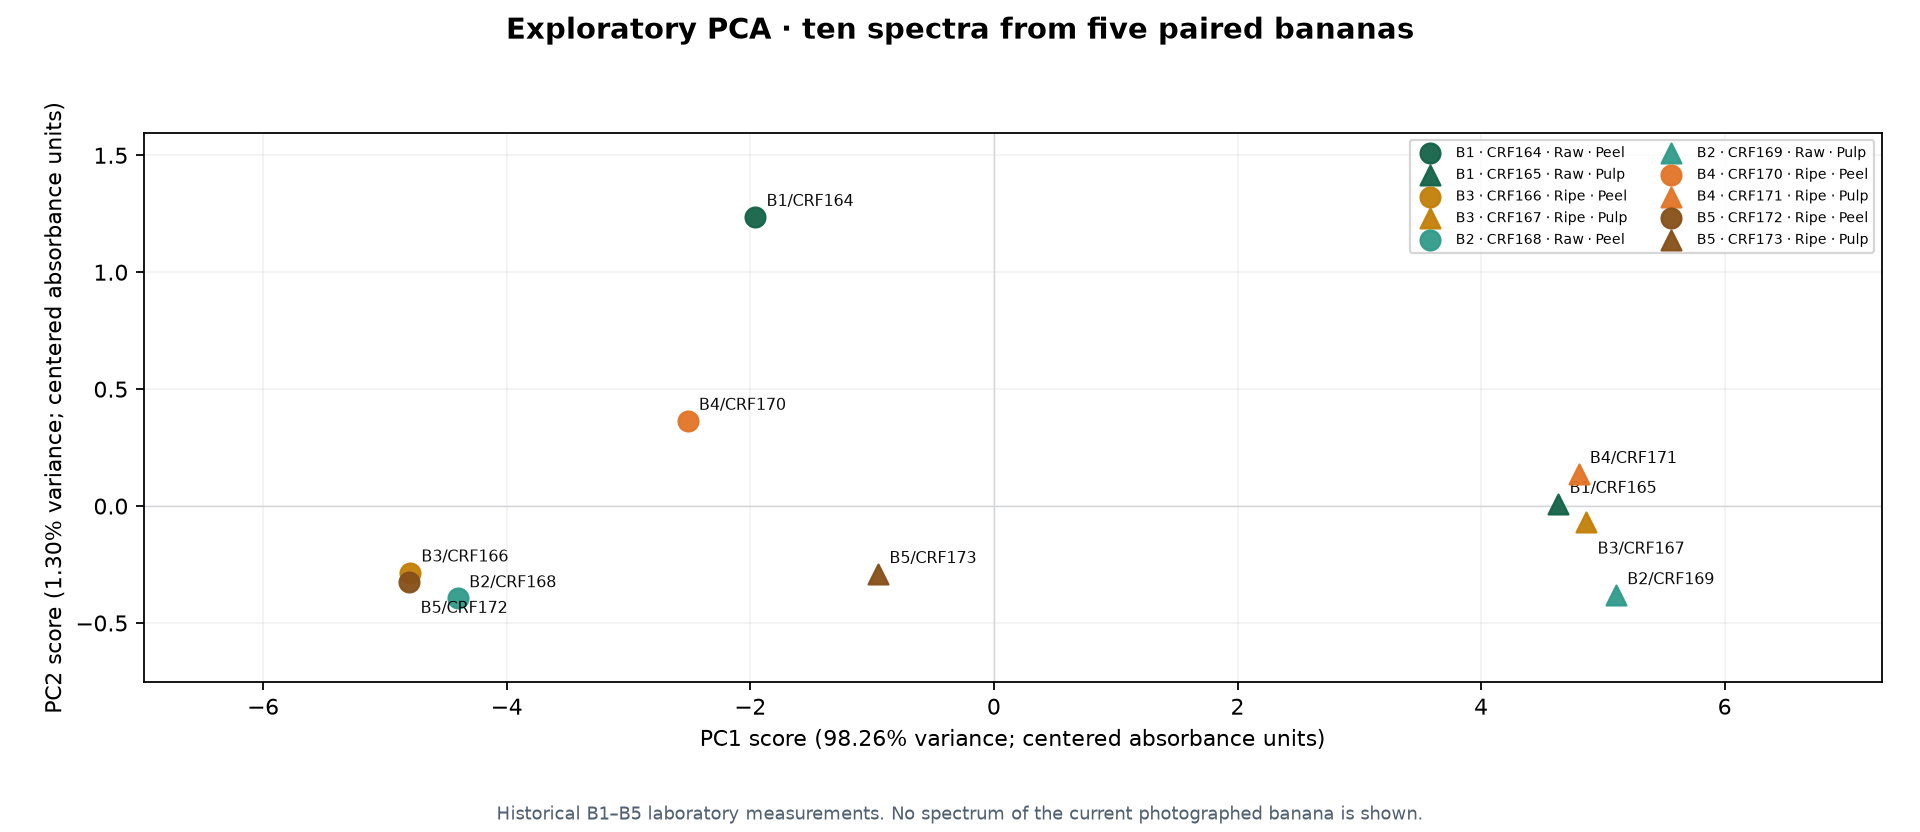

The file beside this chart, header and first rows:
crf_id, banana_id, ripeness, tissue, PC1, PC2
CRF164, B1, Raw, Peel, -1.958, 1.236
CRF165, B1, Raw, Pulp, 4.635, 0.008764
CRF166, B3, Ripe, Peel, -4.792, -0.2846
CRF167, B3, Ripe, Pulp, 4.865, -0.07024
CRF168, B2, Raw, Peel, -4.399, -0.3946
CRF169, B2, Raw, Pulp, 5.109, -0.3814
CRF170, B4, Ripe, Peel, -2.513, 0.3641
CRF171, B4, Ripe, Pulp, 4.802, 0.1367
CRF172, B5, Ripe, Peel, -4.799, -0.3236
CRF173, B5, Ripe, Pulp, -0.9492, -0.2911
